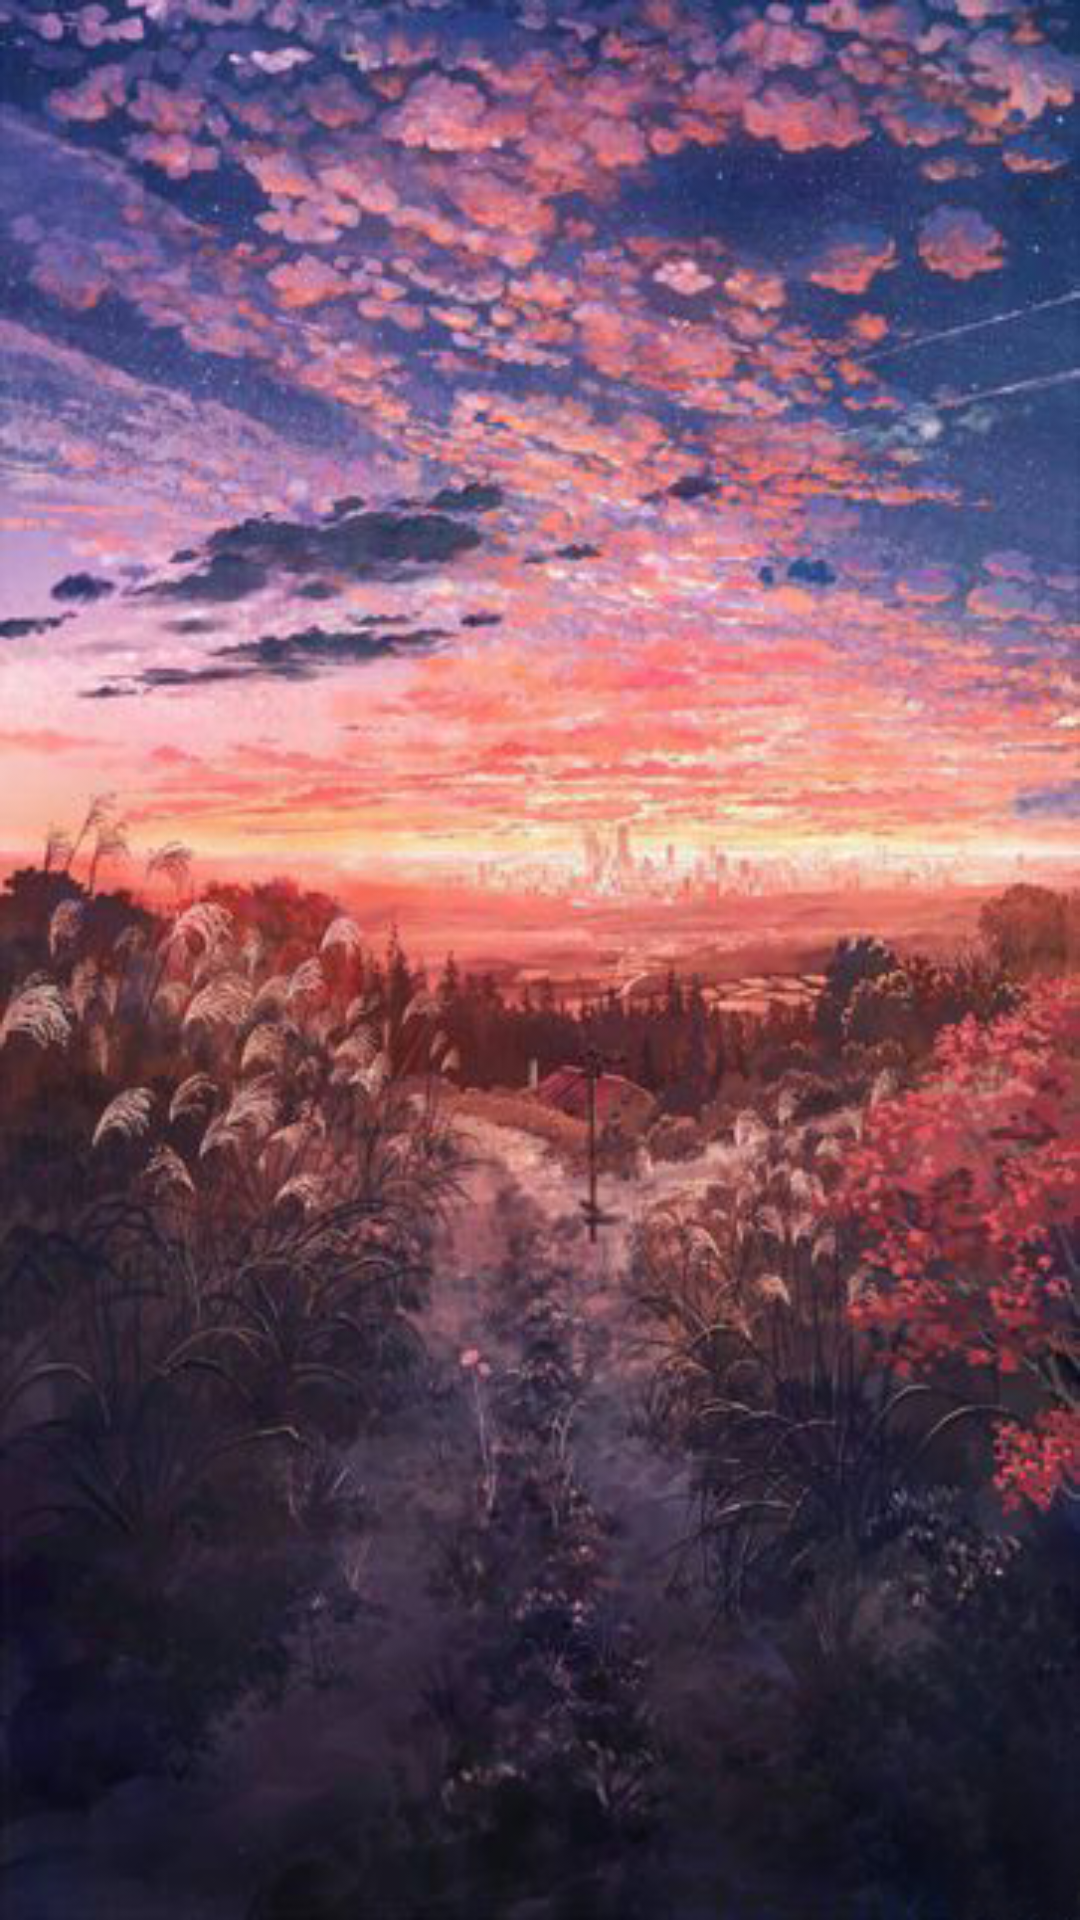

Layout XML and referenced resources for this Android screen:
<!-- AndroidManifest.xml: activity theme AppTheme.NoActionBar -->
<!-- res/layout/activity_splash.xml -->
<?xml version="1.0" encoding="utf-8"?>
<FrameLayout xmlns:android="http://schemas.android.com/apk/res/android"
             android:layout_width="match_parent"
             android:layout_height="match_parent">

    <ImageView
        android:id="@+id/iv_splash"
        android:layout_width="match_parent"
        android:layout_height="match_parent"
        android:scaleType="fitXY"
        android:src="@mipmap/bg_splash"/>

</FrameLayout>
<!-- resources referenced by this layout -->
<resources>
  <!-- mipmap bg_splash: png bitmap (mipmap-xhdpi, 399647 bytes) -->
  <style name="AppTheme.NoActionBar">
          <item name="windowActionBar">false</item>
          <item name="windowNoTitle">true</item>
      </style>
</resources>
